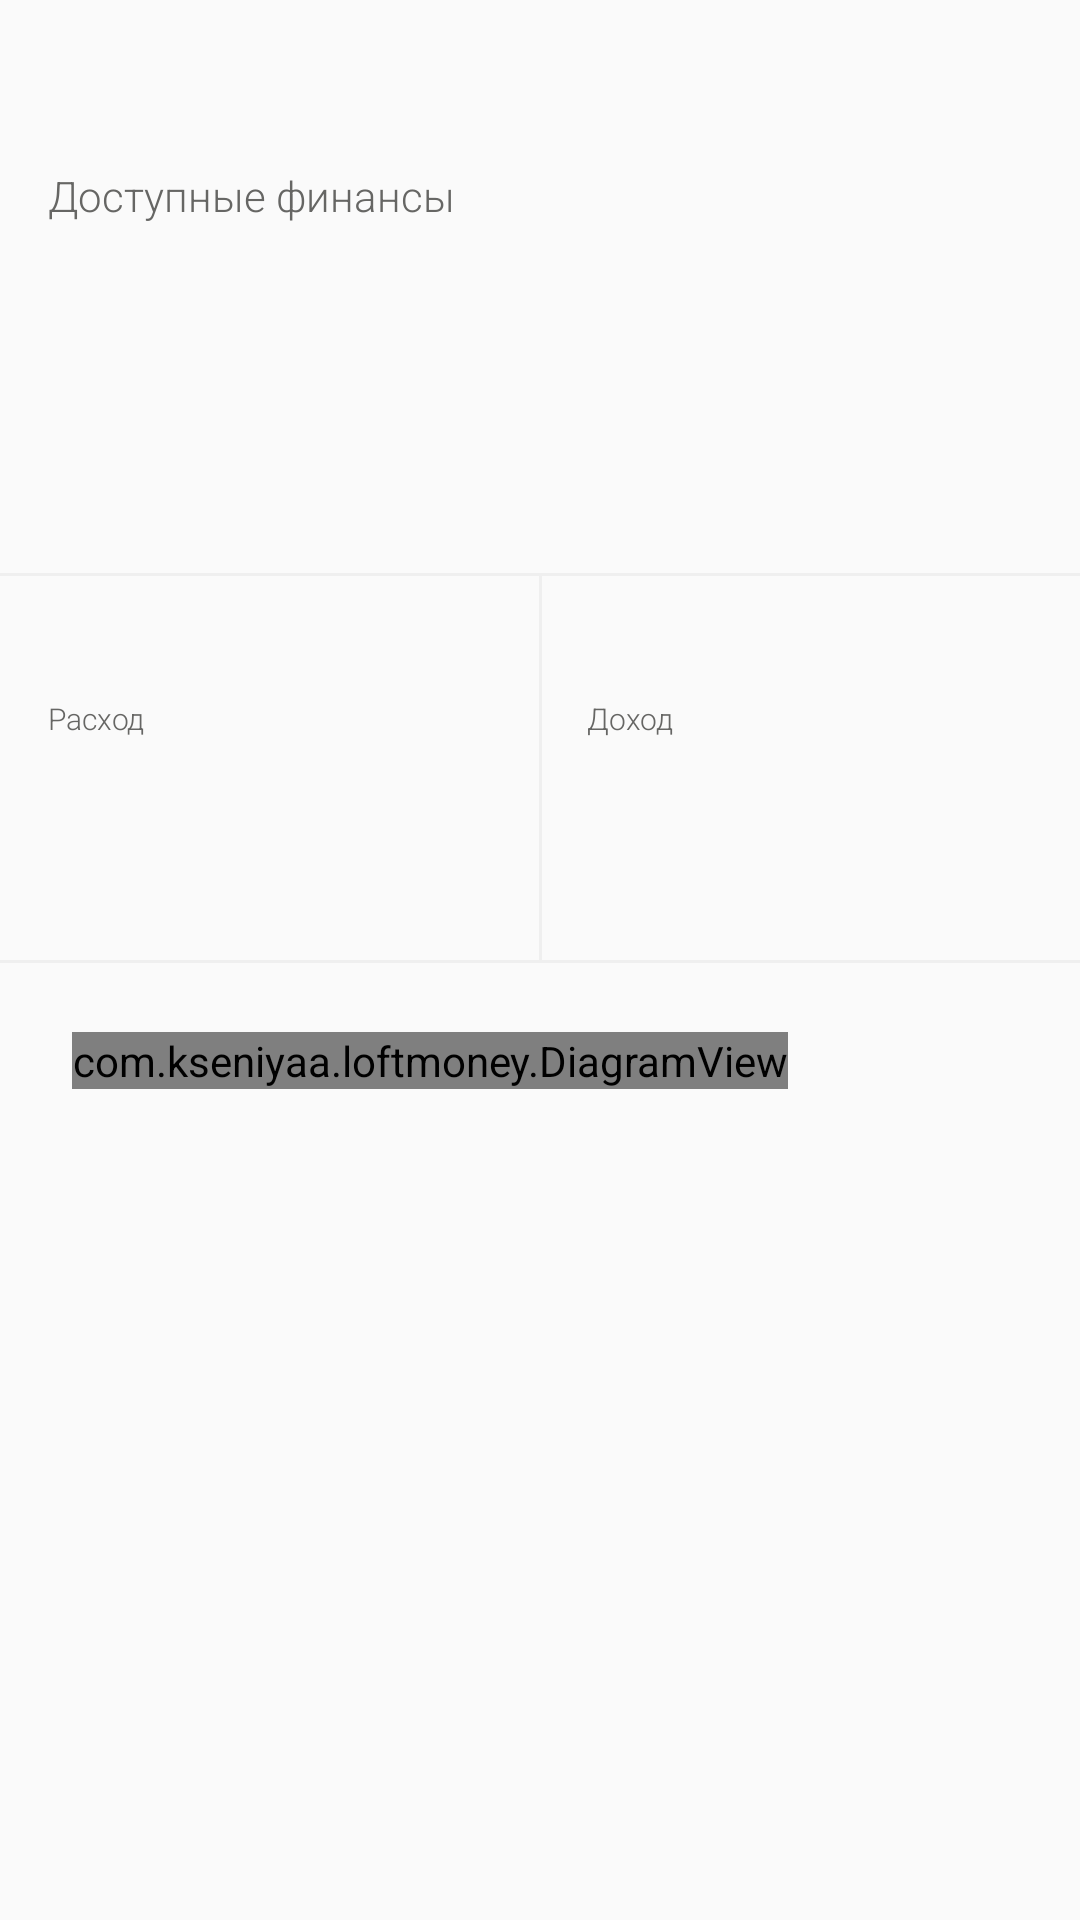

This screen was rendered from an Android layout file. Write that file and the resources it references.
<!-- AndroidManifest.xml: application theme AppTheme -->
<!-- res/layout/fragment_balance.xml -->
<?xml version="1.0" encoding="utf-8"?>
<android.support.constraint.ConstraintLayout xmlns:android="http://schemas.android.com/apk/res/android"
    xmlns:app="http://schemas.android.com/apk/res-auto"
    xmlns:tools="http://schemas.android.com/tools"
    style="@style/DefaultActivityStyle"
    tools:context=".BalanceFragment">

    <RelativeLayout
        android:id="@+id/rl_balance"
        android:layout_width="match_parent"
        android:layout_height="@dimen/zeroDp"
        android:layout_marginBottom="@dimen/rl_margin_bottom"
        app:layout_constraintHeight_percent="0.3"
        app:layout_constraintTop_toTopOf="parent">

        <FrameLayout
            style="@style/FrameLBalanceStyle">

            <TextView
                android:id="@+id/title_balance"
                style="@style/TitleBalanceStyle"
                android:text="@string/tv_balance_title"
                android:textSize="@dimen/middle_text_size" />

            <TextView
                android:id="@+id/tv_balance_value"
                style="@style/ValueBalanceStyle"
                android:paddingTop="@dimen/fl_margin_st"
                android:textColor="@color/balance_color"
                android:textSize="@dimen/balance_value_size"
                tools:text="67000 \u20BD" />

        </FrameLayout>

        <View
            android:layout_width="match_parent"
            android:layout_height="@dimen/oneDp"
            android:layout_alignParentBottom="true"
            android:background="@color/divider_color" />

    </RelativeLayout>

    <RelativeLayout
        android:id="@+id/rl_exp"
        android:layout_width="@dimen/zeroDp"
        android:layout_height="@dimen/zeroDp"
        app:layout_constraintEnd_toStartOf="@id/divider"
        app:layout_constraintHeight_percent="0.2"
        app:layout_constraintStart_toStartOf="parent"
        app:layout_constraintTop_toBottomOf="@+id/rl_balance">

        <FrameLayout style="@style/FrameLBalanceStyle">

            <TextView
                android:id="@+id/title_expense"
                style="@style/TitleBalanceStyle"
                android:text="@string/tv_expense_title"
                android:textSize="@dimen/title_size" />

            <TextView
                android:id="@+id/tv_expense_value"
                style="@style/ValueBalanceStyle"
                android:paddingTop="@dimen/tv_padding_top"
                android:textColor="@color/expense_color"
                android:textSize="@dimen/value_ex_inc_size"
                tools:text="5400 \u20BD" />
        </FrameLayout>

    </RelativeLayout>

    <RelativeLayout
        android:id="@+id/rl_inc"
        android:layout_width="@dimen/zeroDp"
        android:layout_height="@dimen/zeroDp"
        app:layout_constraintEnd_toEndOf="parent"
        app:layout_constraintHeight_percent="0.2"
        app:layout_constraintStart_toStartOf="@id/divider"
        app:layout_constraintTop_toBottomOf="@+id/rl_balance">

        <FrameLayout style="@style/FrameLBalanceStyle">

            <TextView
                android:id="@+id/title_income"
                style="@style/TitleBalanceStyle"
                android:text="@string/tv_income_title"
                android:textSize="@dimen/title_size" />

            <TextView
                android:id="@+id/tv_income_value"
                style="@style/ValueBalanceStyle"
                android:paddingTop="@dimen/tv_padding_top"
                android:textColor="@color/income_color"
                android:textSize="@dimen/value_ex_inc_size"
                tools:text="74000 \u20BD" />

        </FrameLayout>

    </RelativeLayout>

    <View
        android:id="@+id/divider"
        android:layout_width="@dimen/oneDp"
        android:layout_height="@dimen/zeroDp"
        android:background="@color/divider_color"
        app:layout_constraintEnd_toEndOf="parent"
        app:layout_constraintHeight_percent="0.2"
        app:layout_constraintStart_toStartOf="parent"
        app:layout_constraintTop_toTopOf="@+id/rl_inc" />

    <FrameLayout
        android:layout_width="match_parent"
        android:layout_height="@dimen/zeroDp"
        app:layout_constraintHeight_percent="0.4"
        app:layout_constraintTop_toBottomOf="@+id/rl_inc">

        <View
            android:layout_width="match_parent"
            android:layout_height="@dimen/oneDp"
            android:layout_gravity="top"
            android:background="@color/divider_color" />

        <com.kseniyaa.loftmoney.DiagramView
            android:id="@+id/diagram"
            style="@style/DefaultElementStyle"
            android:layout_margin="@dimen/diag_margin" />
    </FrameLayout>

</android.support.constraint.ConstraintLayout>
<!-- resources referenced by this layout -->
<resources>
  <color name="balance_color">@color/pale_orange</color>
  <color name="divider_color">@color/white_six</color>
  <color name="expense_color">@color/dark_sky_blue</color>
  <color name="income_color">@color/apple_green</color>
  <dimen name="balance_value_size">48sp</dimen>
  <dimen name="diag_margin">24dp</dimen>
  <dimen name="fl_margin_st">16dp</dimen>
  <dimen name="middle_text_size">14sp</dimen>
  <dimen name="oneDp">1dp</dimen>
  <dimen name="rl_margin_bottom">8dp</dimen>
  <dimen name="title_size">@dimen/small_text_size</dimen>
  <dimen name="tv_padding_top">14dp</dimen>
  <dimen name="value_ex_inc_size">24sp</dimen>
  <dimen name="zeroDp">0dp</dimen>
  <string name="tv_balance_title">Доступные финансы</string>
  <string name="tv_expense_title">Расход</string>
  <string name="tv_income_title">Доход</string>
  <style name="DefaultActivityStyle" parent="AppTheme">
          <item name="android:layout_width">match_parent</item>
          <item name="android:layout_height">match_parent</item>
      </style>
  <style name="DefaultElementStyle">
          <item name="android:layout_width">wrap_content</item>
          <item name="android:layout_height">wrap_content</item>
      </style>
  <style name="FrameLBalanceStyle" parent="DefaultElementStyle">
          <item name="android:layout_marginStart">@dimen/fl_margin_st</item>
          <item name="android:layout_centerVertical">true</item>
      </style>
  <style name="TitleBalanceStyle" parent="DefaultElementStyle">
          <item name="android:fontFamily">sans-serif-light</item>
          <item name="android:textColor">@color/tv_color</item>
      </style>
  <style name="ValueBalanceStyle" parent="DefaultElementStyle">
          <item name="android:fontFamily">sans-serif-medium</item>
      </style>
  <style name="AppTheme" parent="Theme.AppCompat.Light.NoActionBar">
          <item name="colorPrimary">@color/colorPrimary</item>
          <item name="colorPrimaryDark">@color/colorPrimaryDark</item>
          <item name="colorAccent">@color/colorAccent</item>
          <item name="windowActionModeOverlay">true</item>
          <item name="actionModeBackground">@color/action_mode_back</item>
      </style>
  <color name="pale_orange">#ff9e57</color>
  <color name="white_six">#efefef</color>
  <color name="dark_sky_blue">#4a90e2</color>
  <color name="apple_green">#7ed321</color>
  <dimen name="small_text_size">10sp</dimen>
  <color name="tv_color">@color/medium_grey</color>
  <color name="colorPrimary">@color/lightish_blue</color>
  <color name="colorPrimaryDark">@color/dark_blue</color>
  <color name="colorAccent">@color/pale_orange</color>
  <color name="action_mode_back">@color/dark_grey_blue</color>
  <color name="medium_grey">#666664</color>
  <color name="lightish_blue">#3574fa</color>
  <color name="dark_blue">#326EEE</color>
  <color name="dark_grey_blue">#333f59</color>
</resources>
